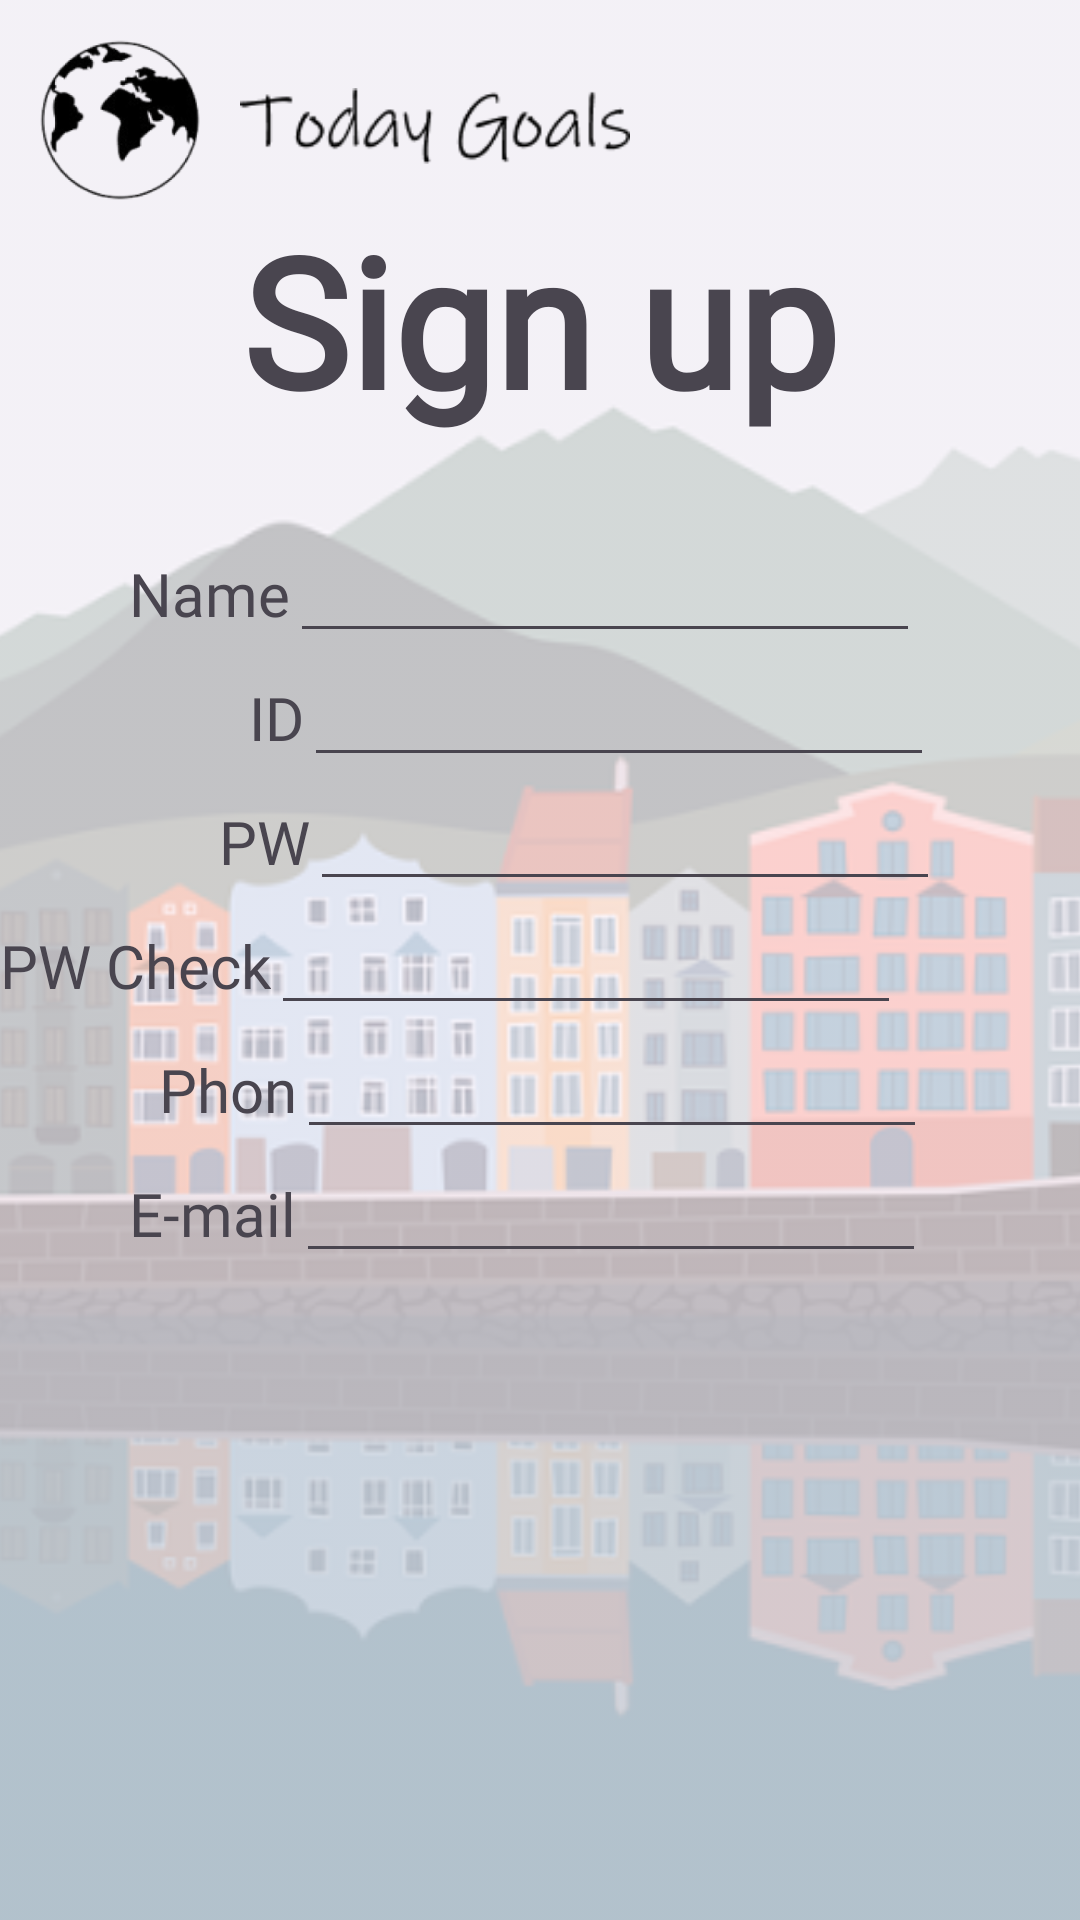

Layout XML and referenced resources for this Android screen:
<!-- AndroidManifest.xml: application theme Theme.Mocom_project -->
<!-- res/layout/signuppage.xml -->
<?xml version="1.0" encoding="utf-8"?>
<androidx.constraintlayout.widget.ConstraintLayout xmlns:android="http://schemas.android.com/apk/res/android"
    xmlns:app="http://schemas.android.com/apk/res-auto"
    xmlns:tools="http://schemas.android.com/tools"
    android:layout_width="match_parent"
    android:layout_height="match_parent">

    <ImageView
        android:id="@+id/background_image"
        android:layout_width="match_parent"
        android:layout_height="match_parent"
        android:scaleType="centerCrop"
        android:alpha="0.3"
        android:src="@drawable/first_img"
        app:layout_constraintTop_toTopOf="parent"
        app:layout_constraintBottom_toBottomOf="parent"
        app:layout_constraintStart_toStartOf="parent"
        app:layout_constraintEnd_toEndOf="parent" />

    <LinearLayout
        android:layout_width="wrap_content"
        android:layout_height="wrap_content"
        android:orientation="horizontal">

        <ImageView
            android:id="@+id/logo_image"
            android:layout_width="80dp"
            android:layout_height="80dp"
            android:src="@drawable/logo" />
        <ImageView
            android:id="@+id/logo_name"
            android:layout_width="130dp"
            android:layout_height="80dp"
            android:layout_centerHorizontal="true"
            android:layout_marginTop="2dp"
            android:src="@drawable/logoname" />

    </LinearLayout>

    <LinearLayout
        android:layout_width="match_parent"
        android:layout_height="wrap_content"
        android:orientation="vertical"
        app:layout_constraintBottom_toBottomOf="parent"
        app:layout_constraintEnd_toEndOf="parent"
        app:layout_constraintStart_toStartOf="@+id/background_image"
        app:layout_constraintTop_toTopOf="@+id/background_image"
        android:layout_marginTop="-150dp">

        <TextView
            android:id="@+id/sign_up_h1"
            android:layout_width="wrap_content"
            android:layout_height="wrap_content"
            android:layout_gravity="center"
            android:layout_marginBottom="10dp"
            android:fontFamily="@font/indieflower"
            android:text="Sign up"
            android:textSize="60dp"
            android:textStyle="bold"
            app:layout_constraintStart_toStartOf="parent"
            app:layout_constraintEnd_toEndOf="parent"
            app:layout_constraintTop_toTopOf="parent"
            app:layout_constraintBottom_toBottomOf="parent" />


        <LinearLayout
            android:layout_width="wrap_content"
            android:layout_height="wrap_content"
            android:orientation="vertical"
            android:layout_marginTop="20dp">

            <LinearLayout
                android:layout_width="wrap_content"
                android:layout_height="wrap_content"
                android:layout_marginLeft="43dp">

                <TextView
                    android:id="@+id/textView3"
                    android:layout_width="wrap_content"
                    android:layout_height="wrap_content"
                    android:text="Name"
                    android:textSize="20dp"
                    android:fontFamily="@font/indieflower" />

                <EditText
                    android:id="@+id/editTextText"
                    android:layout_width="match_parent"
                    android:layout_height="wrap_content"
                    android:ems="10"
                    android:inputType="text" />
            </LinearLayout>

            <LinearLayout
                android:layout_width="wrap_content"
                android:layout_height="wrap_content"
                android:layout_marginLeft="83dp">

                <TextView
                    android:id="@+id/textView4"
                    android:layout_width="wrap_content"
                    android:layout_height="wrap_content"
                    android:text="ID"
                    android:textSize="20dp"
                    android:fontFamily="@font/indieflower" />

                <EditText
                    android:id="@+id/editTextText1"
                    android:layout_width="match_parent"
                    android:layout_height="wrap_content"
                    android:ems="10"
                    android:inputType="text" />
            </LinearLayout>

            <LinearLayout
                android:layout_width="wrap_content"
                android:layout_height="wrap_content"
                android:layout_marginLeft="73dp">

                <TextView
                    android:id="@+id/textView5"
                    android:layout_width="wrap_content"
                    android:layout_height="wrap_content"
                    android:text="PW"
                    android:textSize="20dp"
                    android:fontFamily="@font/indieflower" />

                <EditText
                    android:id="@+id/editTextText2"
                    android:layout_width="match_parent"
                    android:layout_height="wrap_content"
                    android:ems="10"
                    android:inputType="text" />
            </LinearLayout>

            <LinearLayout
                android:layout_width="wrap_content"
                android:layout_height="wrap_content">

                <TextView
                    android:id="@+id/textView6"
                    android:layout_width="wrap_content"
                    android:layout_height="wrap_content"
                    android:text="PW Check"
                    android:textSize="20dp"
                    android:fontFamily="@font/indieflower" />

                <EditText
                    android:id="@+id/editTextText3"
                    android:layout_width="match_parent"
                    android:layout_height="wrap_content"
                    android:ems="10"
                    android:inputType="text" />
            </LinearLayout>

            <LinearLayout
                android:layout_width="wrap_content"
                android:layout_height="wrap_content"
                android:layout_marginLeft="53dp">

                <TextView
                    android:id="@+id/textView7"
                    android:layout_width="wrap_content"
                    android:layout_height="wrap_content"
                    android:text="Phon"
                    android:textSize="20dp"
                    android:fontFamily="@font/indieflower" />

                <EditText
                    android:id="@+id/editTextText4"
                    android:layout_width="match_parent"
                    android:layout_height="wrap_content"
                    android:ems="10"
                    android:inputType="text" />
            </LinearLayout>

            <LinearLayout
                android:layout_width="wrap_content"
                android:layout_height="wrap_content"
                android:layout_marginLeft="43dp">

                <TextView
                    android:id="@+id/textView8"
                    android:layout_width="wrap_content"
                    android:layout_height="wrap_content"
                    android:text="E-mail"
                    android:textSize="20dp"
                    android:fontFamily="@font/indieflower" />

                <EditText
                    android:id="@+id/editTextText5"
                    android:layout_width="match_parent"
                    android:layout_height="wrap_content"
                    android:ems="10"
                    android:inputType="text" />
            </LinearLayout>


        </LinearLayout>

    </LinearLayout>





</androidx.constraintlayout.widget.ConstraintLayout>
<!-- resources referenced by this layout -->
<resources>
  <!-- drawable first_img: png bitmap (drawable, 108801 bytes) -->
  <!-- drawable logo: png bitmap (drawable, 18577 bytes) -->
  <!-- drawable logoname: png bitmap (drawable, 2034 bytes) -->
  <style name="Theme.Mocom_project" parent="Base.Theme.Mocom_project" />
  <style name="Base.Theme.Mocom_project" parent="Theme.Material3.DayNight.NoActionBar">
          
          
      </style>
</resources>
